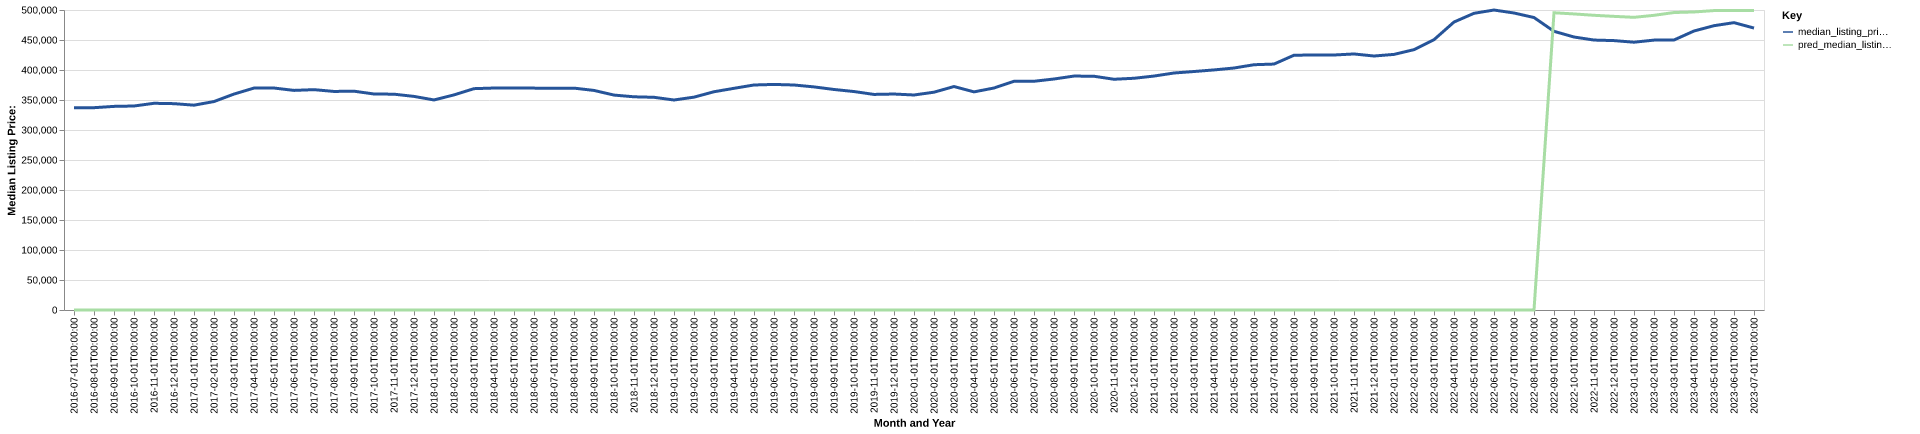

Data behind this chart, as committed beside it:
date, time_idx, median_listing_price, thirty_year_interest_rate_five, month, county_name, active_listing_count, median_days_on_market, pred_median_listing_price, month_year
2016-07-01, 0, 337000, 3.72, 7, Raleigh-Cary, NC, 4759, 52.0, 0, Jul-2016
2016-08-01, 1, 337186, 3.73, 8, Raleigh-Cary, NC, 4803, 57.0, 0, Aug-2016
2016-09-01, 2, 339360, 3.66, 9, Raleigh-Cary, NC, 4851, 60.0, 0, Sep-2016
2016-10-01, 3, 340000, 3.64, 10, Raleigh-Cary, NC, 4902, 64.0, 0, Oct-2016
2016-11-01, 4, 344510, 3.66, 11, Raleigh-Cary, NC, 4665, 66.0, 0, Nov-2016
2016-12-01, 5, 343900, 3.48, 12, Raleigh-Cary, NC, 4236, 78.0, 0, Dec-2016
2017-01-01, 6, 341382, 3.45, 1, Raleigh-Cary, NC, 3949, 84.0, 0, Jan-2017
2017-02-01, 7, 347429, 3.5, 2, Raleigh-Cary, NC, 3998, 66.0, 0, Feb-2017
2017-03-01, 8, 359900, 3.52, 3, Raleigh-Cary, NC, 4150, 49.0, 0, Mar-2017
2017-04-01, 9, 369900, 4.03, 4, Raleigh-Cary, NC, 4324, 49.0, 0, Apr-2017
2017-05-01, 10, 369945, 4.32, 5, Raleigh-Cary, NC, 4510, 51.0, 0, May-2017
2017-06-01, 11, 366000, 4.2, 6, Raleigh-Cary, NC, 4720, 52.0, 0, Jun-2017
2017-07-01, 12, 367250, 4.19, 7, Raleigh-Cary, NC, 4777, 56.0, 0, Jul-2017
2017-08-01, 13, 364266, 4.3, 8, Raleigh-Cary, NC, 4753, 59.0, 0, Aug-2017
2017-09-01, 14, 364700, 4.1, 9, Raleigh-Cary, NC, 4856, 59.0, 0, Sep-2017
2017-10-01, 15, 359995, 4.05, 10, Raleigh-Cary, NC, 4940, 60.0, 0, Oct-2017
2017-11-01, 16, 359700, 3.94, 11, Raleigh-Cary, NC, 4729, 64.0, 0, Nov-2017
2017-12-01, 17, 356000, 4.03, 12, Raleigh-Cary, NC, 4198, 75.0, 0, Dec-2017
2018-01-01, 18, 350080, 3.93, 1, Raleigh-Cary, NC, 3972, 82.0, 0, Jan-2018
2018-02-01, 19, 358500, 3.83, 2, Raleigh-Cary, NC, 4007, 69.0, 0, Feb-2018
2018-03-01, 20, 368901, 3.94, 3, Raleigh-Cary, NC, 4229, 53.0, 0, Mar-2018
2018-04-01, 21, 369950, 3.95, 4, Raleigh-Cary, NC, 4500, 51.0, 0, Apr-2018
2018-05-01, 22, 369950, 3.99, 5, Raleigh-Cary, NC, 4820, 50.0, 0, May-2018
2018-06-01, 23, 369800, 4.15, 6, Raleigh-Cary, NC, 4911, 53.0, 0, Jun-2018
2018-07-01, 24, 369450, 4.4, 7, Raleigh-Cary, NC, 4813, 60.0, 0, Jul-2018
2018-08-01, 25, 369786, 4.46, 8, Raleigh-Cary, NC, 4906, 62.0, 0, Aug-2018
2018-09-01, 26, 365939, 4.58, 9, Raleigh-Cary, NC, 5030, 65.0, 0, Sep-2018
2018-10-01, 27, 358200, 4.66, 10, Raleigh-Cary, NC, 5274, 68.0, 0, Oct-2018
2018-11-01, 28, 355345, 4.62, 11, Raleigh-Cary, NC, 5151, 71.0, 0, Nov-2018
2018-12-01, 29, 354500, 4.54, 12, Raleigh-Cary, NC, 4902, 78.0, 0, Dec-2018
2019-01-01, 30, 349995, 4.6, 1, Raleigh-Cary, NC, 4623, 83.0, 0, Jan-2019
2019-02-01, 31, 354743, 4.72, 2, Raleigh-Cary, NC, 4578, 74.0, 0, Feb-2019
2019-03-01, 32, 363771, 4.9, 3, Raleigh-Cary, NC, 4592, 61.0, 0, Mar-2019
2019-04-01, 33, 369451, 4.94, 4, Raleigh-Cary, NC, 4720, 50.0, 0, Apr-2019
2019-05-01, 34, 375000, 4.75, 5, Raleigh-Cary, NC, 4826, 50.0, 0, May-2019
2019-06-01, 35, 375950, 4.51, 6, Raleigh-Cary, NC, 4926, 50.0, 0, Jun-2019
2019-07-01, 36, 375000, 4.41, 7, Raleigh-Cary, NC, 5000, 56.0, 0, Jul-2019
2019-08-01, 37, 371836, 4.41, 8, Raleigh-Cary, NC, 5081, 57.0, 0, Aug-2019
2019-09-01, 38, 367541, 4.2, 9, Raleigh-Cary, NC, 5144, 58.0, 0, Sep-2019
2019-10-01, 39, 364100, 4.14, 10, Raleigh-Cary, NC, 5187, 59.0, 0, Oct-2019
2019-11-01, 40, 359298, 3.84, 11, Raleigh-Cary, NC, 4984, 61.0, 0, Nov-2019
2019-12-01, 41, 359950, 3.81, 12, Raleigh-Cary, NC, 4528, 69.0, 0, Dec-2019
2020-01-01, 42, 358354, 3.75, 1, Raleigh-Cary, NC, 4213, 72.0, 0, Jan-2020
2020-02-01, 43, 363000, 3.73, 2, Raleigh-Cary, NC, 4110, 59.0, 0, Feb-2020
2020-03-01, 44, 372450, 3.78, 3, Raleigh-Cary, NC, 4025, 47.0, 0, Mar-2020
2020-04-01, 45, 363545, 3.75, 4, Raleigh-Cary, NC, 4297, 50.0, 0, Apr-2020
2020-05-01, 46, 369990, 3.74, 5, Raleigh-Cary, NC, 4197, 58.0, 0, May-2020
2020-06-01, 47, 381200, 3.72, 6, Raleigh-Cary, NC, 3583, 59.0, 0, Jun-2020
2020-07-01, 48, 381223, 3.49, 7, Raleigh-Cary, NC, 3325, 48.0, 0, Jul-2020
2020-08-01, 49, 385000, 3.65, 8, Raleigh-Cary, NC, 3200, 40.0, 0, Aug-2020
2020-09-01, 50, 389900, 3.33, 9, Raleigh-Cary, NC, 2908, 45.0, 0, Sep-2020
2020-10-01, 51, 389573, 3.28, 10, Raleigh-Cary, NC, 2868, 44.0, 0, Oct-2020
2020-11-01, 52, 384570, 3.21, 11, Raleigh-Cary, NC, 2576, 44.0, 0, Nov-2020
2020-12-01, 53, 386211, 3.07, 12, Raleigh-Cary, NC, 2201, 50.0, 0, Dec-2020
2021-01-01, 54, 389900, 2.99, 1, Raleigh-Cary, NC, 1854, 45.0, 0, Jan-2021
2021-02-01, 55, 395000, 2.93, 2, Raleigh-Cary, NC, 1469, 33.0, 0, Feb-2021
2021-03-01, 56, 397475, 2.88, 3, Raleigh-Cary, NC, 1275, 25.0, 0, Mar-2021
2021-04-01, 57, 400130, 2.84, 4, Raleigh-Cary, NC, 1198, 20.0, 0, Apr-2021
2021-05-01, 58, 403297, 2.71, 5, Raleigh-Cary, NC, 1027, 17.0, 0, May-2021
2021-06-01, 59, 408795, 2.79, 6, Raleigh-Cary, NC, 1044, 16.0, 0, Jun-2021
... 25 more rows
